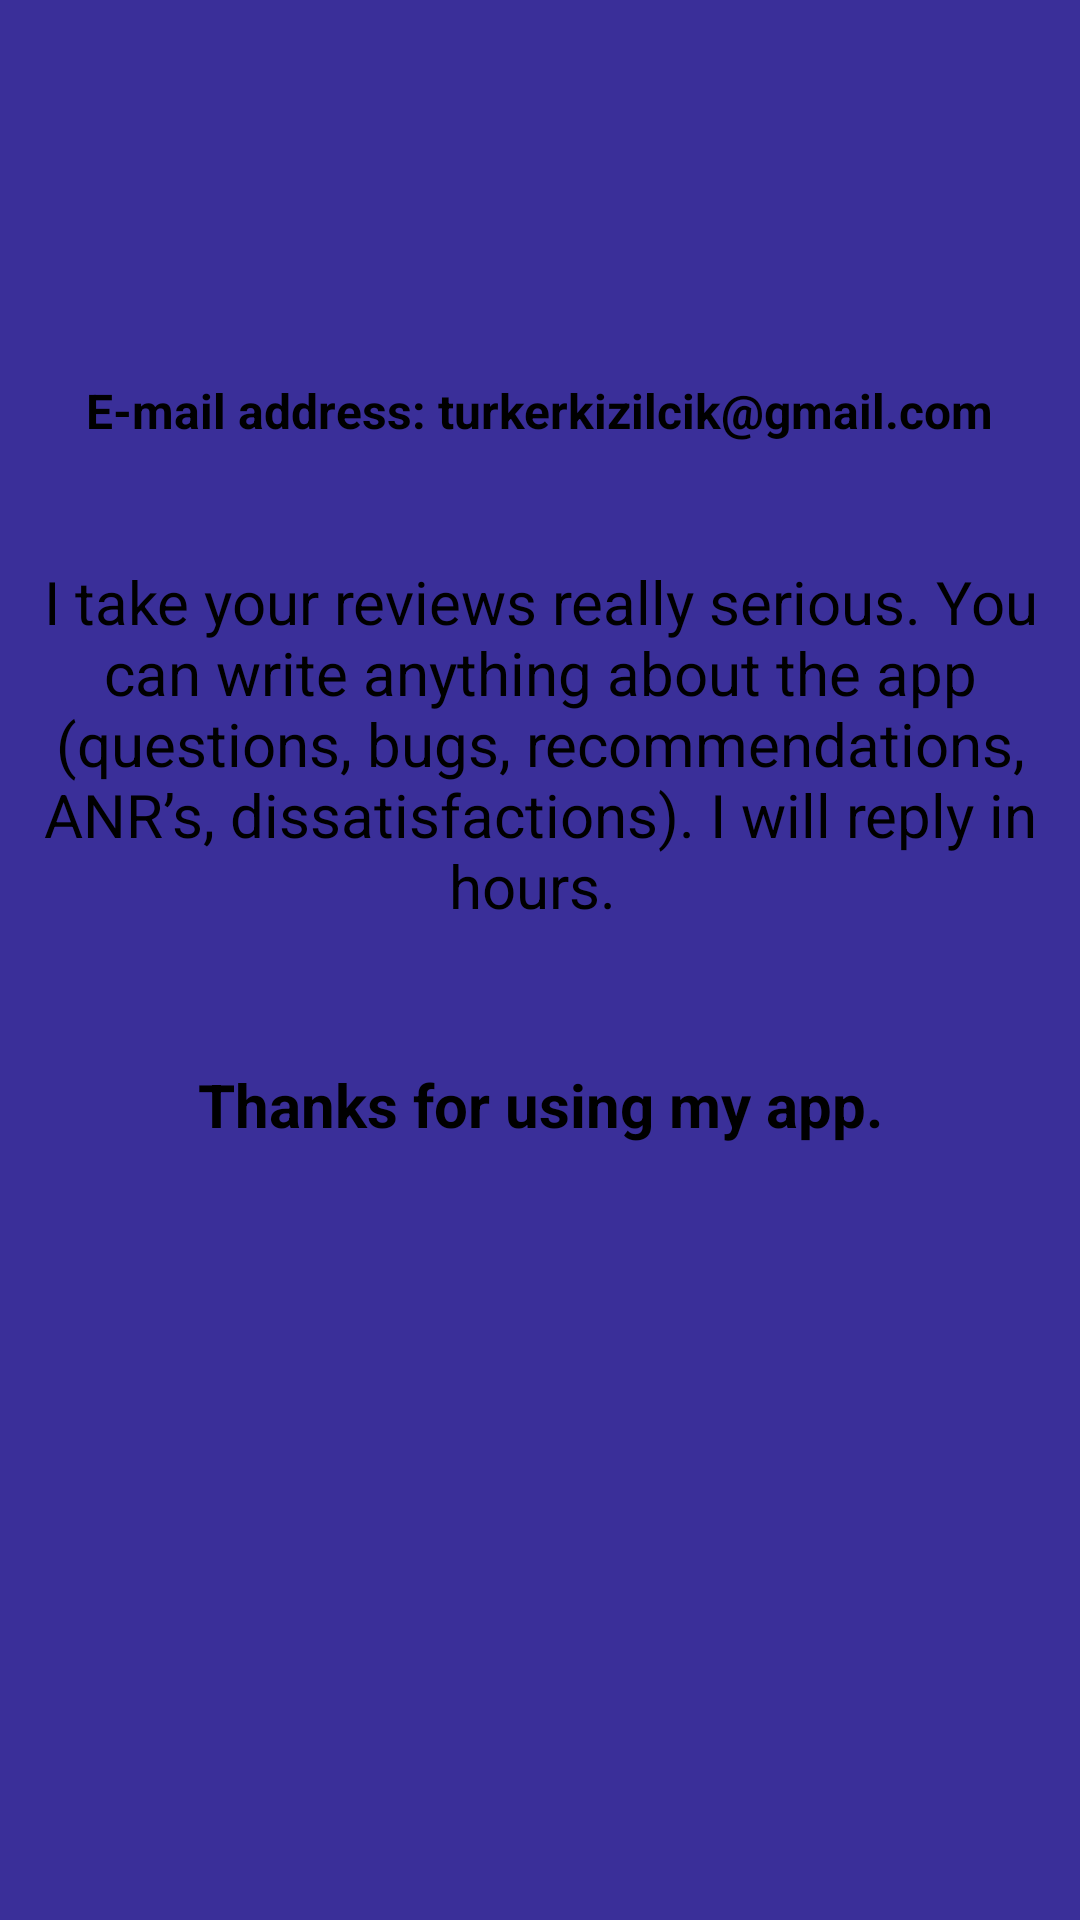

Layout XML and referenced resources for this Android screen:
<!-- AndroidManifest.xml: application theme AppTheme.Dark -->
<!-- res/layout/activity_main6.xml -->
<?xml version="1.0" encoding="utf-8"?>
<androidx.constraintlayout.widget.ConstraintLayout xmlns:android="http://schemas.android.com/apk/res/android"
    xmlns:app="http://schemas.android.com/apk/res-auto"
    xmlns:tools="http://schemas.android.com/tools"
    android:layout_width="match_parent"
    android:layout_height="match_parent"
    android:background="@color/dark"
    tools:context=".MainActivity6">

    <TextView
        android:id="@+id/textView4"
        android:layout_width="wrap_content"
        android:layout_height="21dp"
        android:layout_marginBottom="40dp"
        android:text="@string/email"
        android:textSize="16sp"
        android:textStyle="bold"
        android:textColor="@color/white"
        app:layout_constraintBottom_toTopOf="@+id/textView8"
        app:layout_constraintEnd_toEndOf="parent"
        app:layout_constraintStart_toStartOf="parent" />

    <TextView
        android:id="@+id/textView7"
        android:layout_width="wrap_content"
        android:layout_height="wrap_content"
        android:layout_marginTop="46dp"
        android:text="@string/thanks"
        android:textSize="20sp"
        android:textStyle="bold"
        app:layout_constraintEnd_toEndOf="parent"
        android:textColor="@color/white"
        app:layout_constraintStart_toStartOf="parent"
        app:layout_constraintTop_toBottomOf="@+id/textView8" />

    <TextView
        android:id="@+id/textView8"
        android:layout_width="wrap_content"
        android:layout_height="wrap_content"
        android:layout_marginTop="187dp"
        android:foregroundGravity="center"
        android:textColor="@color/white"
        android:gravity="center_horizontal"
        android:text="@string/text"
        android:textSize="20sp"
        app:layout_constraintStart_toStartOf="parent"
        app:layout_constraintTop_toTopOf="parent" />
</androidx.constraintlayout.widget.ConstraintLayout>
<!-- resources referenced by this layout -->
<resources>
  <color name="dark">#3a2f99</color>
  <color name="white">#FF000000</color>
  <string name="email" translatable="false">E-mail address: turkerkizilcik@gmail.com</string>
  <string name="text" translatable="false">"I take your reviews really serious. You can write anything about the app (questions, bugs, recommendations, ANR’s, dissatisfactions). I will reply in hours. "</string>
  <string name="thanks" translatable="false">Thanks for using my app.</string>
</resources>
